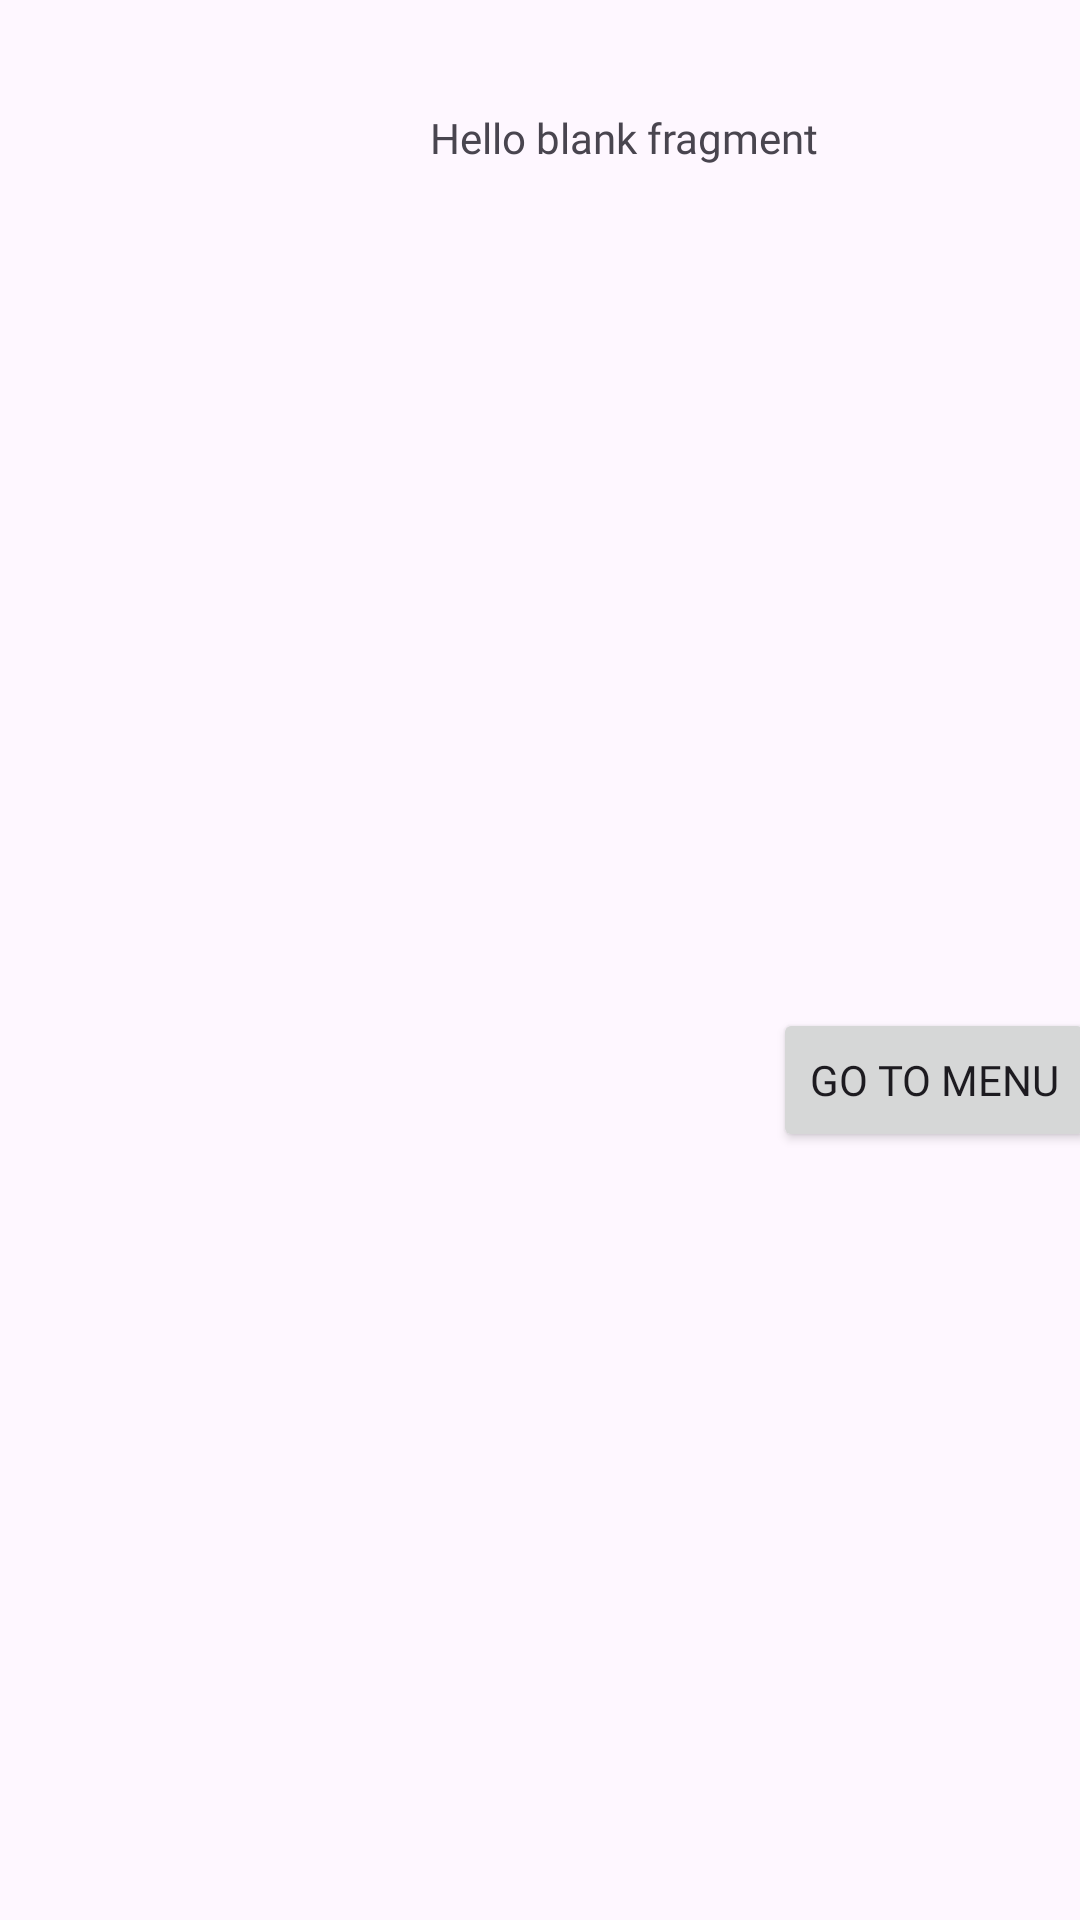

Layout XML and referenced resources for this Android screen:
<!-- AndroidManifest.xml: application theme Theme.TestingNewStuff -->
<!-- res/layout/fragment_test_new_home.xml -->
<?xml version="1.0" encoding="utf-8"?>
<layout xmlns:android="http://schemas.android.com/apk/res/android"
    xmlns:app="http://schemas.android.com/apk/res-auto"
    xmlns:tools="http://schemas.android.com/tools">

    <data>

        <variable
            name="testingHomeFragment"
            type="prime.projects.testingnewstuff.ui.fragments.TestNewHome" />

        <variable
            name="testingHomeImageAdapter"
            type="prime.projects.testingnewstuff.ui.adapter.TestingStuffImageAdapter" />
    </data>

    <androidx.constraintlayout.widget.ConstraintLayout
        android:layout_width="match_parent"
        android:layout_height="match_parent"
        tools:context=".ui.fragments.TestNewHome">


        <TextView
            android:layout_width="0dp"
            android:layout_height="0dp"
            android:fontFamily="@font/audiowide"
            android:gravity="center"
            android:text="@string/hello_blank_fragment"
            android:textSize="@dimen/_24ssp"
            app:layout_constraintBottom_toTopOf="@+id/guideline"
            app:layout_constraintEnd_toStartOf="@+id/guideline5"
            app:layout_constraintStart_toStartOf="@+id/guideline4"
            app:layout_constraintTop_toTopOf="parent" />

        <androidx.recyclerview.widget.RecyclerView
            android:layout_width="0dp"
            android:layout_height="0dp"
            android:adapter="@{testingHomeImageAdapter}"
            android:contentDescription="@string/hello_blank_fragment"
            app:layoutManager="androidx.recyclerview.widget.GridLayoutManager"
            app:layout_constraintBottom_toTopOf="@+id/guideline2"
            app:layout_constraintEnd_toStartOf="@+id/guideline5"
            app:layout_constraintHorizontal_bias="1.0"
            app:layout_constraintStart_toStartOf="@+id/guideline4"
            app:layout_constraintTop_toTopOf="@+id/guideline"
            app:layout_constraintVertical_bias="0.0"
            app:spanCount="2"
            tools:itemCount="4"
            tools:listitem="@layout/home_image_list" />

        <androidx.constraintlayout.widget.Guideline
            android:id="@+id/guideline"
            android:layout_width="wrap_content"
            android:layout_height="wrap_content"
            android:orientation="horizontal"
            app:layout_constraintGuide_begin="92dp" />

        <androidx.constraintlayout.widget.Guideline
            android:id="@+id/guideline2"
            android:layout_width="wrap_content"
            android:layout_height="wrap_content"
            android:orientation="horizontal"
            app:layout_constraintGuide_begin="313dp" />

        <Button
            android:id="@+id/button2"
            android:layout_width="wrap_content"
            android:layout_height="wrap_content"
            android:fontFamily="@font/audiowide"
            android:onClick="@{()-> testingHomeFragment.goToMenuLaunch()}"
            android:text="@string/go_to_menu_txt"
            app:layout_constraintBottom_toBottomOf="parent"
            app:layout_constraintEnd_toStartOf="@+id/guideline5"
            app:layout_constraintHorizontal_bias="0.941"
            app:layout_constraintStart_toStartOf="parent"
            app:layout_constraintTop_toTopOf="@+id/guideline2"
            app:layout_constraintVertical_bias="0.082" />

        <androidx.constraintlayout.widget.Guideline
            android:id="@+id/guideline4"
            android:layout_width="wrap_content"
            android:layout_height="wrap_content"
            android:orientation="vertical"
            app:layout_constraintGuide_begin="35dp" />

        <androidx.constraintlayout.widget.Guideline
            android:id="@+id/guideline5"
            android:layout_width="wrap_content"
            android:layout_height="wrap_content"
            android:orientation="vertical"
            app:layout_constraintGuide_begin="381dp" />


    </androidx.constraintlayout.widget.ConstraintLayout>
</layout>
<!-- res/layout/home_image_list.xml (included above) -->
<?xml version="1.0" encoding="utf-8"?>
<layout xmlns:android="http://schemas.android.com/apk/res/android"
    xmlns:app="http://schemas.android.com/apk/res-auto"
    xmlns:tools="http://schemas.android.com/tools">

    <data>
        <variable
            name="testingImages"
            type="prime.projects.testingnewstuff.data.TestingImagesItem" />
    </data>

    <com.google.android.material.card.MaterialCardView
        android:layout_width="@dimen/_90sdp"
        android:layout_height="@dimen/_80sdp">

        <androidx.constraintlayout.widget.ConstraintLayout
            android:layout_width="match_parent"
            android:layout_height="match_parent">

            <ImageView
                android:id="@+id/imageView"
                android:layout_width="0dp"
                android:layout_height="0dp"
                android:contentDescription="@null"
                android:scaleType="centerCrop"
                app:imageUrl="@{testingImages.imageUrl}"
                app:layout_constraintBottom_toBottomOf="parent"
                app:layout_constraintEnd_toEndOf="parent"
                app:layout_constraintStart_toStartOf="parent"
                app:layout_constraintTop_toTopOf="parent"
                tools:srcCompat="@drawable/main_fpo" />


        </androidx.constraintlayout.widget.ConstraintLayout>
    </com.google.android.material.card.MaterialCardView>
</layout>
<!-- resources referenced by this layout -->
<resources>
  <!-- drawable main_fpo (drawable) -->
  <vector xmlns:android="http://schemas.android.com/apk/res/android"
      android:width="130dp"
      android:height="150dp"
      android:viewportWidth="130"
      android:viewportHeight="150">
    <path
        android:pathData="m61.93,30.34c18.35,-0.39 26.51,6.73 36.36,14.44l-0.53,1.07H32.52v-0.53c6.81,-10.33 19.52,-13.37 29.41,-14.97Z"
        android:fillColor="#0e72ba"
        android:fillType="evenOdd"/>
    <path
        android:pathData="m41.08,63.49c-0.18,-2.5 0.18,-4.99 0,-7.49h-10.16c-1,1.58 -5.01,9.71 -4.81,16.04h20.32c-0.18,2.14 0.18,3.21 0,5.35h-20.85c-0.09,11.14 4.47,13.52 7.49,21.39 -3.32,0.12 -3.49,-0.06 -5.35,0 -8.59,-8.55 -12.12,-30.74 0,-48.12h18.71v12.83c-2.61,0.09 -3.21,0.18 -5.35,0Z"
        android:fillColor="#666766"
        android:fillType="evenOdd"/>
    <path
        android:pathData="m79.58,77.93h-21.92c-0.18,7.31 -0.89,13.55 -1.07,20.85 -2.14,-0.36 -2.67,0.36 -4.81,0 0.18,-16.22 -0.18,-31.91 0,-48.12 9.45,0 18.36,-0.53 27.8,-0.53v27.8ZM73.7,56.01v16.04h-16.58v-16.04h16.58Z"
        android:fillColor="#666766"
        android:fillType="evenOdd"/>
    <path
        android:pathData="m103.1,50.66c2.95,6.09 6.64,13.21 6.95,21.92 0.34,9.72 -0.69,16.15 -7.49,26.2 -6.59,-0.18 -12.12,0.18 -18.71,0 0.18,-16.4 -0.18,-31.73 0,-48.12 15.05,-0.07 16.42,-0.09 19.25,0ZM99.36,56.01c6.17,9.46 6.62,22.59 0.53,37.43h-10.16v-37.43h9.62Z"
        android:fillColor="#666766"
        android:fillType="evenOdd"/>
    <path
        android:pathData="m31.87,103.7c22.58,0.07 44.5,-0.28 66.42,-0.11 -1.6,1.78 -8.42,9.65 -17.11,12.3 -17.59,8.25 -32.85,1.03 -40.1,-3.21 -3.6,-2.1 -7.52,-5.32 -9.21,-8.98Z"
        android:fillColor="#0e72ba"
        android:fillType="evenOdd"/>
  </vector>
  <string name="go_to_menu_txt">Go to menu</string>
  <string name="hello_blank_fragment">Hello blank fragment</string>
  <style name="Theme.TestingNewStuff" parent="Base.Theme.TestingNewStuff" />
  <style name="Base.Theme.TestingNewStuff" parent="Theme.Material3.DayNight.NoActionBar">
          
          
      </style>
</resources>
